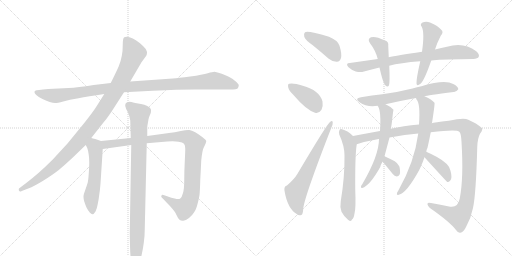
t = 0.00 s
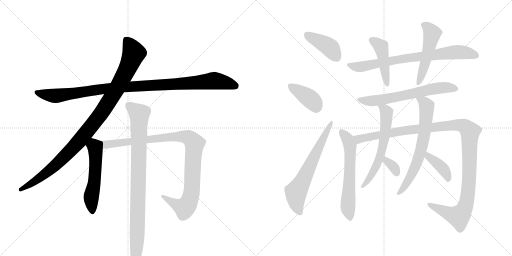
t = 2.90 s
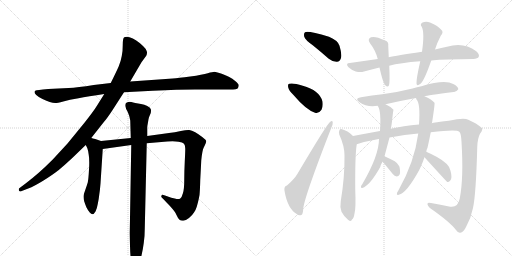
t = 5.79 s
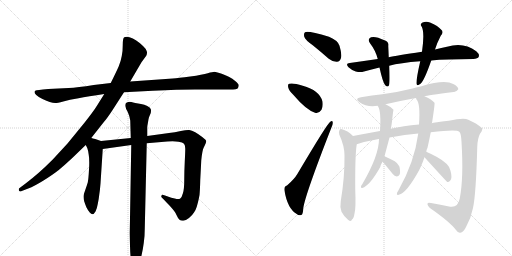
t = 8.69 s
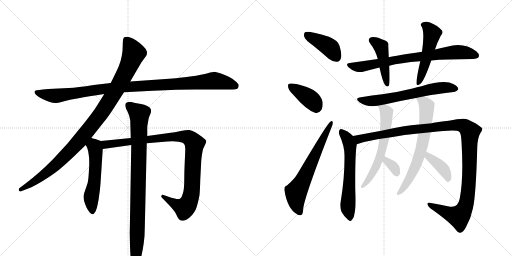
t = 11.58 s
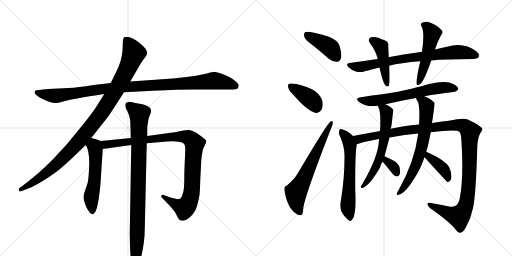
t = 14.48 s

The animated SVG that drew these frames (rendered in a browser with its animation timeline set to each time). Animation: 18 CSS @keyframes rules; one cycle of 14.48 s.

<svg version="1.1" viewBox="0 0 2048 1024" xmlns="http://www.w3.org/2000/svg">
  <g stroke="lightgray" stroke-dasharray="1,1" stroke-width="1" transform="scale(4, 4)">
    <line x1="0" y1="0" x2="256" y2="256"></line>
    <line x1="256" y1="0" x2="0" y2="256"></line>
    <line x1="128" y1="0" x2="128" y2="256"></line>
    <line x1="0" y1="128" x2="256" y2="128"></line>
    <line x1="256" y1="0" x2="512" y2="256"></line>
    <line x1="512" y1="0" x2="256" y2="256"></line>
    <line x1="384" y1="0" x2="384" y2="256"></line>
    <line x1="256" y1="128" x2="512" y2="128"></line>
  </g>
<g transform="scale(1, -1) translate(0, -850)">
   <style type="text/css">
    @keyframes keyframes0 {
      from {
       stroke: black;
       stroke-dashoffset: 1062;
       stroke-width: 128;
       }
       78% {
       animation-timing-function: step-end;
       stroke: black;
       stroke-dashoffset: 0;
       stroke-width: 128;
       }
       to {
       stroke: black;
       stroke-width: 1024;
       }
       }
       #make-me-a-hanzi-animation-0 {
         animation: keyframes0 1.114258s both;
         animation-delay: 0.000000s;
         animation-timing-function: linear;
       }
    @keyframes keyframes1 {
      from {
       stroke: black;
       stroke-dashoffset: 1040;
       stroke-width: 128;
       }
       77% {
       animation-timing-function: step-end;
       stroke: black;
       stroke-dashoffset: 0;
       stroke-width: 128;
       }
       to {
       stroke: black;
       stroke-width: 1024;
       }
       }
       #make-me-a-hanzi-animation-1 {
         animation: keyframes1 1.096354s both;
         animation-delay: 1.114258s;
         animation-timing-function: linear;
       }
    @keyframes keyframes2 {
      from {
       stroke: black;
       stroke-dashoffset: 543;
       stroke-width: 128;
       }
       64% {
       animation-timing-function: step-end;
       stroke: black;
       stroke-dashoffset: 0;
       stroke-width: 128;
       }
       to {
       stroke: black;
       stroke-width: 1024;
       }
       }
       #make-me-a-hanzi-animation-2 {
         animation: keyframes2 0.691895s both;
         animation-delay: 2.210612s;
         animation-timing-function: linear;
       }
    @keyframes keyframes3 {
      from {
       stroke: black;
       stroke-dashoffset: 1006;
       stroke-width: 128;
       }
       77% {
       animation-timing-function: step-end;
       stroke: black;
       stroke-dashoffset: 0;
       stroke-width: 128;
       }
       to {
       stroke: black;
       stroke-width: 1024;
       }
       }
       #make-me-a-hanzi-animation-3 {
         animation: keyframes3 1.068685s both;
         animation-delay: 2.902507s;
         animation-timing-function: linear;
       }
    @keyframes keyframes4 {
      from {
       stroke: black;
       stroke-dashoffset: 931;
       stroke-width: 128;
       }
       75% {
       animation-timing-function: step-end;
       stroke: black;
       stroke-dashoffset: 0;
       stroke-width: 128;
       }
       to {
       stroke: black;
       stroke-width: 1024;
       }
       }
       #make-me-a-hanzi-animation-4 {
         animation: keyframes4 1.007650s both;
         animation-delay: 3.971191s;
         animation-timing-function: linear;
       }
    @keyframes keyframes5 {
      from {
       stroke: black;
       stroke-dashoffset: 412;
       stroke-width: 128;
       }
       57% {
       animation-timing-function: step-end;
       stroke: black;
       stroke-dashoffset: 0;
       stroke-width: 128;
       }
       to {
       stroke: black;
       stroke-width: 1024;
       }
       }
       #make-me-a-hanzi-animation-5 {
         animation: keyframes5 0.585286s both;
         animation-delay: 4.978841s;
         animation-timing-function: linear;
       }
    @keyframes keyframes6 {
      from {
       stroke: black;
       stroke-dashoffset: 391;
       stroke-width: 128;
       }
       56% {
       animation-timing-function: step-end;
       stroke: black;
       stroke-dashoffset: 0;
       stroke-width: 128;
       }
       to {
       stroke: black;
       stroke-width: 1024;
       }
       }
       #make-me-a-hanzi-animation-6 {
         animation: keyframes6 0.568197s both;
         animation-delay: 5.564128s;
         animation-timing-function: linear;
       }
    @keyframes keyframes7 {
      from {
       stroke: black;
       stroke-dashoffset: 649;
       stroke-width: 128;
       }
       68% {
       animation-timing-function: step-end;
       stroke: black;
       stroke-dashoffset: 0;
       stroke-width: 128;
       }
       to {
       stroke: black;
       stroke-width: 1024;
       }
       }
       #make-me-a-hanzi-animation-7 {
         animation: keyframes7 0.778158s both;
         animation-delay: 6.132324s;
         animation-timing-function: linear;
       }
    @keyframes keyframes8 {
      from {
       stroke: black;
       stroke-dashoffset: 772;
       stroke-width: 128;
       }
       72% {
       animation-timing-function: step-end;
       stroke: black;
       stroke-dashoffset: 0;
       stroke-width: 128;
       }
       to {
       stroke: black;
       stroke-width: 1024;
       }
       }
       #make-me-a-hanzi-animation-8 {
         animation: keyframes8 0.878255s both;
         animation-delay: 6.910482s;
         animation-timing-function: linear;
       }
    @keyframes keyframes9 {
      from {
       stroke: black;
       stroke-dashoffset: 451;
       stroke-width: 128;
       }
       59% {
       animation-timing-function: step-end;
       stroke: black;
       stroke-dashoffset: 0;
       stroke-width: 128;
       }
       to {
       stroke: black;
       stroke-width: 1024;
       }
       }
       #make-me-a-hanzi-animation-9 {
         animation: keyframes9 0.617025s both;
         animation-delay: 7.788737s;
         animation-timing-function: linear;
       }
    @keyframes keyframes10 {
      from {
       stroke: black;
       stroke-dashoffset: 513;
       stroke-width: 128;
       }
       63% {
       animation-timing-function: step-end;
       stroke: black;
       stroke-dashoffset: 0;
       stroke-width: 128;
       }
       to {
       stroke: black;
       stroke-width: 1024;
       }
       }
       #make-me-a-hanzi-animation-10 {
         animation: keyframes10 0.667480s both;
         animation-delay: 8.405762s;
         animation-timing-function: linear;
       }
    @keyframes keyframes11 {
      from {
       stroke: black;
       stroke-dashoffset: 646;
       stroke-width: 128;
       }
       68% {
       animation-timing-function: step-end;
       stroke: black;
       stroke-dashoffset: 0;
       stroke-width: 128;
       }
       to {
       stroke: black;
       stroke-width: 1024;
       }
       }
       #make-me-a-hanzi-animation-11 {
         animation: keyframes11 0.775716s both;
         animation-delay: 9.073242s;
         animation-timing-function: linear;
       }
    @keyframes keyframes12 {
      from {
       stroke: black;
       stroke-dashoffset: 617;
       stroke-width: 128;
       }
       67% {
       animation-timing-function: step-end;
       stroke: black;
       stroke-dashoffset: 0;
       stroke-width: 128;
       }
       to {
       stroke: black;
       stroke-width: 1024;
       }
       }
       #make-me-a-hanzi-animation-12 {
         animation: keyframes12 0.752116s both;
         animation-delay: 9.848958s;
         animation-timing-function: linear;
       }
    @keyframes keyframes13 {
      from {
       stroke: black;
       stroke-dashoffset: 1208;
       stroke-width: 128;
       }
       80% {
       animation-timing-function: step-end;
       stroke: black;
       stroke-dashoffset: 0;
       stroke-width: 128;
       }
       to {
       stroke: black;
       stroke-width: 1024;
       }
       }
       #make-me-a-hanzi-animation-13 {
         animation: keyframes13 1.233073s both;
         animation-delay: 10.601074s;
         animation-timing-function: linear;
       }
    @keyframes keyframes14 {
      from {
       stroke: black;
       stroke-dashoffset: 612;
       stroke-width: 128;
       }
       67% {
       animation-timing-function: step-end;
       stroke: black;
       stroke-dashoffset: 0;
       stroke-width: 128;
       }
       to {
       stroke: black;
       stroke-width: 1024;
       }
       }
       #make-me-a-hanzi-animation-14 {
         animation: keyframes14 0.748047s both;
         animation-delay: 11.834147s;
         animation-timing-function: linear;
       }
    @keyframes keyframes15 {
      from {
       stroke: black;
       stroke-dashoffset: 333;
       stroke-width: 128;
       }
       52% {
       animation-timing-function: step-end;
       stroke: black;
       stroke-dashoffset: 0;
       stroke-width: 128;
       }
       to {
       stroke: black;
       stroke-width: 1024;
       }
       }
       #make-me-a-hanzi-animation-15 {
         animation: keyframes15 0.520996s both;
         animation-delay: 12.582194s;
         animation-timing-function: linear;
       }
    @keyframes keyframes16 {
      from {
       stroke: black;
       stroke-dashoffset: 678;
       stroke-width: 128;
       }
       69% {
       animation-timing-function: step-end;
       stroke: black;
       stroke-dashoffset: 0;
       stroke-width: 128;
       }
       to {
       stroke: black;
       stroke-width: 1024;
       }
       }
       #make-me-a-hanzi-animation-16 {
         animation: keyframes16 0.801758s both;
         animation-delay: 13.103190s;
         animation-timing-function: linear;
       }
    @keyframes keyframes17 {
      from {
       stroke: black;
       stroke-dashoffset: 398;
       stroke-width: 128;
       }
       56% {
       animation-timing-function: step-end;
       stroke: black;
       stroke-dashoffset: 0;
       stroke-width: 128;
       }
       to {
       stroke: black;
       stroke-width: 1024;
       }
       }
       #make-me-a-hanzi-animation-17 {
         animation: keyframes17 0.573893s both;
         animation-delay: 13.904948s;
         animation-timing-function: linear;
       }
</style>
<path d="M 496 481 L 611 487 Q 715 492 780 492 L 919 492 Q 949 492 952 498 Q 955 504 955 509 Q 955 514 942 525 Q 929 536 917 542 Q 906 548 887 555 Q 868 562 858 563 Q 851 563 831 557 Q 811 551 761 544 Q 712 538 691 536 L 521 524 L 443 518 L 375 510 Q 309 500 275 498 L 193 494 Q 145 490 143 488 Q 139 486 138 483 L 138 481 Q 138 477 145 470 Q 153 462 170 454 Q 187 446 199 442 Q 211 438 221 438 Q 229 438 253 444 Q 277 451 314 457 Q 351 464 417 474 L 496 481 Z" fill="lightgray"></path> 
<path d="M 417 474 L 387 426 Q 375 406 337 358 L 270 276 L 211 212 Q 181 182 156 160 Q 131 138 101 115 L 77 97 Q 75 95 75 92 Q 75 90 76 87 Q 78 84 81 84 Q 83 84 87 86 L 113 96 Q 137 105 174 128 Q 211 151 235 170 Q 259 190 287 216 L 343 270 L 365 298 L 417 364 Q 428 376 449 408 L 496 481 L 521 524 L 566 601 L 585 627 Q 588 633 588 639 Q 588 642 587 645 Q 585 654 572 666 Q 559 679 545 688 Q 531 697 518 701 Q 511 703 506 703 Q 501 703 497 701 Q 491 698 491 670 Q 491 642 487 626 Q 484 608 475 585 Q 465 562 443 518 L 417 474 Z" fill="lightgray"></path> 
<path d="M 343 270 L 349 258 Q 353 248 355 230 Q 357 219 357 200 Q 357 188 356 172 Q 354 134 351 120 Q 347 107 341 90 Q 335 74 334 66 L 334 62 Q 334 54 337 44 Q 341 32 346 20 Q 352 8 359 0 Q 365 -7 370 -7 L 371 -7 Q 375 -7 382 4 Q 388 16 391 34 Q 395 52 397 71 Q 400 90 402 116 L 411 254 C 413 283 413 283 404 286 L 381 294 Q 379 295 365 298 C 336 305 330 297 343 270 Z" fill="lightgray"></path> 
<path d="M 411 254 L 525 270 L 587 277 L 669 284 Q 680 285 690 285 Q 704 285 714 283 Q 731 281 736 275 Q 741 270 741 255 Q 741 242 739 203 Q 737 164 737 130 Q 737 95 732 78 Q 727 60 721 56 Q 718 54 712 54 Q 707 54 699 56 Q 684 59 674 63 L 660 68 Q 652 71 650 71 L 649 71 Q 647 70 647 69 Q 645 68 645 65 Q 645 62 647 60 L 657 50 Q 664 42 676 30 Q 689 16 696 7 Q 703 -2 708 -14 Q 713 -26 718 -29 Q 723 -33 731 -33 L 733 -33 Q 742 -33 756 -22 Q 770 -10 776 0 Q 783 10 787 23 Q 791 37 795 54 Q 799 70 799 82 Q 800 93 801 130 Q 803 167 805 208 Q 809 249 815 260 Q 825 280 825 286 Q 825 290 809 302 Q 793 314 781 321 Q 767 328 757 330 L 753 330 Q 743 330 723 326 Q 699 321 676 318 L 589 306 L 523 298 L 404 286 C 374 283 381 250 411 254 Z" fill="lightgray"></path> 
<path d="M 525 270 L 519 -80 Q 519 -92 520 -133 Q 521 -174 524 -188 L 531 -218 Q 533 -230 535 -232 Q 537 -233 539 -233 Q 540 -233 542 -232 Q 545 -232 547 -228 Q 551 -224 555 -212 Q 560 -199 566 -172 Q 572 -146 575 -122 Q 579 -97 579 -66 L 587 277 L 589 306 L 589 339 Q 589 346 592 361 Q 594 376 596 381 L 603 398 Q 604 403 604 407 Q 604 411 603 414 Q 601 420 589 426 Q 578 432 564 434 L 541 438 Q 522 443 518 443 Q 509 442 504 438 Q 501 435 501 429 L 501 426 Q 502 418 511 402 Q 519 385 521 368 L 523 298 L 525 270 Z" fill="lightgray"></path> 
<path d="M 1251 669 Q 1282 644 1315 615 Q 1331 602 1348 603 Q 1360 604 1364 618 Q 1368 634 1358 667 Q 1351 689 1316 703 Q 1231 728 1220 721 Q 1214 717 1217 703 Q 1221 690 1251 669 Z" fill="lightgray"></path> 
<path d="M 1173 471 Q 1224 411 1260 399 Q 1276 395 1286 411 Q 1293 424 1290 444 Q 1278 489 1211 507 Q 1171 520 1157 515 Q 1150 514 1153 500 Q 1156 487 1173 471 Z" fill="lightgray"></path> 
<path d="M 1148 108 Q 1135 105 1138 87 Q 1150 15 1187 -6 Q 1194 -13 1205 -10 Q 1212 -9 1213 17 Q 1220 69 1325 338 Q 1332 354 1331 360 Q 1330 370 1321 363 Q 1309 356 1190 155 Q 1177 133 1148 108 Z" fill="lightgray"></path> 
<path d="M 1725 608 Q 1782 614 1893 614 Q 1911 615 1915 623 Q 1919 633 1905 645 Q 1854 684 1788 663 Q 1766 659 1740 652 L 1688 643 Q 1585 628 1555 621 L 1511 614 Q 1456 607 1399 598 Q 1380 597 1394 581 Q 1407 569 1423 564 Q 1442 560 1456 564 Q 1486 573 1518 580 L 1557 587 Q 1600 599 1681 605 L 1725 608 Z" fill="lightgray"></path> 
<path d="M 1555 621 Q 1554 646 1553 666 Q 1556 684 1538 689 Q 1501 707 1484 701 Q 1468 694 1480 677 Q 1502 649 1511 614 L 1518 580 Q 1531 520 1541 509 Q 1551 499 1556 509 Q 1560 522 1557 587 L 1555 621 Z" fill="lightgray"></path> 
<path d="M 1740 652 Q 1747 676 1763 707 Q 1776 722 1765 731 Q 1753 746 1720 760 Q 1704 767 1688 759 Q 1679 752 1687 743 Q 1699 719 1688 643 L 1681 605 Q 1665 535 1666 516 Q 1667 503 1682 515 Q 1697 527 1725 608 L 1740 652 Z" fill="lightgray"></path> 
<path d="M 1698 465 Q 1707 468 1815 482 Q 1825 481 1833 493 Q 1834 503 1813 514 Q 1779 533 1686 505 Q 1668 502 1650 496 Q 1586 480 1529 473 Q 1489 469 1444 461 Q 1416 457 1438 441 Q 1468 420 1511 427 L 1542 433 Q 1597 446 1664 458 L 1698 465 Z" fill="lightgray"></path> 
<path d="M 1412 306 Q 1390 328 1368 333 Q 1362 337 1358 330 Q 1354 324 1357 312 Q 1378 266 1378 228 Q 1379 141 1363 45 Q 1359 23 1366 3 Q 1376 -16 1392 -29 Q 1405 -39 1408 -28 Q 1415 -24 1418 -4 Q 1424 17 1421 91 Q 1420 220 1426 266 Q 1427 270 1427 273 C 1429 290 1429 290 1412 306 Z" fill="lightgray"></path> 
<path d="M 1723 321 Q 1828 333 1837 323 Q 1844 319 1846 283 Q 1855 138 1839 56 Q 1832 19 1801 23 Q 1761 32 1724 38 Q 1711 42 1710 35 Q 1709 28 1721 17 Q 1800 -38 1824 -70 Q 1833 -83 1841 -81 Q 1854 -80 1865 -56 Q 1884 -22 1892 18 Q 1904 72 1909 262 Q 1910 296 1920 315 Q 1936 336 1924 341 Q 1908 356 1873 371 Q 1857 381 1795 367 Q 1735 361 1727 357 L 1676 352 Q 1612 346 1563 335 L 1520 326 Q 1465 316 1412 306 C 1383 300 1398 265 1427 273 Q 1463 285 1510 293 Q 1511 294 1516 294 L 1558 300 Q 1621 312 1673 316 L 1723 321 Z" fill="lightgray"></path> 
<path d="M 1511 427 Q 1511 426 1513 423 Q 1525 402 1520 326 L 1516 294 Q 1516 228 1449 113 Q 1445 109 1444 104 Q 1443 97 1449 98 Q 1479 107 1521 182 Q 1521 188 1530 203 L 1538 225 Q 1556 292 1558 300 L 1563 335 Q 1566 344 1569 374 Q 1573 410 1574 411 Q 1562 424 1542 433 C 1515 447 1498 454 1511 427 Z" fill="lightgray"></path> 
<path d="M 1530 203 Q 1539 194 1571 154 Q 1578 145 1587 144 Q 1594 144 1598 151 Q 1602 158 1599 177 Q 1598 190 1579 205 Q 1560 215 1538 225 C 1511 237 1509 225 1530 203 Z" fill="lightgray"></path> 
<path d="M 1705 243 Q 1706 252 1710 259 Q 1717 290 1723 321 L 1727 357 Q 1727 358 1728 358 Q 1740 436 1738 439 Q 1725 454 1698 465 C 1671 477 1650 485 1664 458 Q 1664 457 1666 452 Q 1682 436 1676 352 L 1673 316 Q 1658 202 1594 89 Q 1590 83 1588 78 Q 1585 68 1595 71 Q 1626 77 1677 170 Q 1678 174 1680 176 Q 1690 198 1698 221 L 1705 243 Z" fill="lightgray"></path> 
<path d="M 1698 221 Q 1786 124 1789 122 Q 1795 121 1801 128 Q 1810 137 1802 167 Q 1799 194 1746 223 Q 1721 236 1705 243 C 1678 255 1678 243 1698 221 Z" fill="lightgray"></path> 
      <clipPath id="make-me-a-hanzi-clip-0">
      <path d="M 496 481 L 611 487 Q 715 492 780 492 L 919 492 Q 949 492 952 498 Q 955 504 955 509 Q 955 514 942 525 Q 929 536 917 542 Q 906 548 887 555 Q 868 562 858 563 Q 851 563 831 557 Q 811 551 761 544 Q 712 538 691 536 L 521 524 L 443 518 L 375 510 Q 309 500 275 498 L 193 494 Q 145 490 143 488 Q 139 486 138 483 L 138 481 Q 138 477 145 470 Q 153 462 170 454 Q 187 446 199 442 Q 211 438 221 438 Q 229 438 253 444 Q 277 451 314 457 Q 351 464 417 474 L 496 481 Z" fill="lightgray"></path>
      </clipPath>
      <path clip-path="url(#make-me-a-hanzi-clip-0)" d="M 144 482 L 218 467 L 468 500 L 858 527 L 943 506 " fill="none" id="make-me-a-hanzi-animation-0" stroke-dasharray="934 1868" stroke-linecap="round"></path>

      <clipPath id="make-me-a-hanzi-clip-1">
      <path d="M 417 474 L 387 426 Q 375 406 337 358 L 270 276 L 211 212 Q 181 182 156 160 Q 131 138 101 115 L 77 97 Q 75 95 75 92 Q 75 90 76 87 Q 78 84 81 84 Q 83 84 87 86 L 113 96 Q 137 105 174 128 Q 211 151 235 170 Q 259 190 287 216 L 343 270 L 365 298 L 417 364 Q 428 376 449 408 L 496 481 L 521 524 L 566 601 L 585 627 Q 588 633 588 639 Q 588 642 587 645 Q 585 654 572 666 Q 559 679 545 688 Q 531 697 518 701 Q 511 703 506 703 Q 501 703 497 701 Q 491 698 491 670 Q 491 642 487 626 Q 484 608 475 585 Q 465 562 443 518 L 417 474 Z" fill="lightgray"></path>
      </clipPath>
      <path clip-path="url(#make-me-a-hanzi-clip-1)" d="M 504 692 L 523 665 L 533 631 L 472 502 L 403 394 L 317 286 L 225 192 L 146 129 L 82 91 " fill="none" id="make-me-a-hanzi-animation-1" stroke-dasharray="912 1824" stroke-linecap="round"></path>

      <clipPath id="make-me-a-hanzi-clip-2">
      <path d="M 343 270 L 349 258 Q 353 248 355 230 Q 357 219 357 200 Q 357 188 356 172 Q 354 134 351 120 Q 347 107 341 90 Q 335 74 334 66 L 334 62 Q 334 54 337 44 Q 341 32 346 20 Q 352 8 359 0 Q 365 -7 370 -7 L 371 -7 Q 375 -7 382 4 Q 388 16 391 34 Q 395 52 397 71 Q 400 90 402 116 L 411 254 C 413 283 413 283 404 286 L 381 294 Q 379 295 365 298 C 336 305 330 297 343 270 Z" fill="lightgray"></path>
      </clipPath>
      <path clip-path="url(#make-me-a-hanzi-clip-2)" d="M 368 288 L 383 233 L 378 125 L 365 64 L 371 5 " fill="none" id="make-me-a-hanzi-animation-2" stroke-dasharray="415 830" stroke-linecap="round"></path>

      <clipPath id="make-me-a-hanzi-clip-3">
      <path d="M 411 254 L 525 270 L 587 277 L 669 284 Q 680 285 690 285 Q 704 285 714 283 Q 731 281 736 275 Q 741 270 741 255 Q 741 242 739 203 Q 737 164 737 130 Q 737 95 732 78 Q 727 60 721 56 Q 718 54 712 54 Q 707 54 699 56 Q 684 59 674 63 L 660 68 Q 652 71 650 71 L 649 71 Q 647 70 647 69 Q 645 68 645 65 Q 645 62 647 60 L 657 50 Q 664 42 676 30 Q 689 16 696 7 Q 703 -2 708 -14 Q 713 -26 718 -29 Q 723 -33 731 -33 L 733 -33 Q 742 -33 756 -22 Q 770 -10 776 0 Q 783 10 787 23 Q 791 37 795 54 Q 799 70 799 82 Q 800 93 801 130 Q 803 167 805 208 Q 809 249 815 260 Q 825 280 825 286 Q 825 290 809 302 Q 793 314 781 321 Q 767 328 757 330 L 753 330 Q 743 330 723 326 Q 699 321 676 318 L 589 306 L 523 298 L 404 286 C 374 283 381 250 411 254 Z" fill="lightgray"></path>
      </clipPath>
      <path clip-path="url(#make-me-a-hanzi-clip-3)" d="M 412 282 L 430 272 L 702 304 L 736 304 L 762 295 L 779 275 L 768 96 L 753 37 L 738 18 L 728 21 L 656 59 L 650 69 " fill="none" id="make-me-a-hanzi-animation-3" stroke-dasharray="878 1756" stroke-linecap="round"></path>

      <clipPath id="make-me-a-hanzi-clip-4">
      <path d="M 525 270 L 519 -80 Q 519 -92 520 -133 Q 521 -174 524 -188 L 531 -218 Q 533 -230 535 -232 Q 537 -233 539 -233 Q 540 -233 542 -232 Q 545 -232 547 -228 Q 551 -224 555 -212 Q 560 -199 566 -172 Q 572 -146 575 -122 Q 579 -97 579 -66 L 587 277 L 589 306 L 589 339 Q 589 346 592 361 Q 594 376 596 381 L 603 398 Q 604 403 604 407 Q 604 411 603 414 Q 601 420 589 426 Q 578 432 564 434 L 541 438 Q 522 443 518 443 Q 509 442 504 438 Q 501 435 501 429 L 501 426 Q 502 418 511 402 Q 519 385 521 368 L 523 298 L 525 270 Z" fill="lightgray"></path>
      </clipPath>
      <path clip-path="url(#make-me-a-hanzi-clip-4)" d="M 515 429 L 557 394 L 549 -100 L 539 -226 " fill="none" id="make-me-a-hanzi-animation-4" stroke-dasharray="803 1606" stroke-linecap="round"></path>

      <clipPath id="make-me-a-hanzi-clip-5">
      <path d="M 1251 669 Q 1282 644 1315 615 Q 1331 602 1348 603 Q 1360 604 1364 618 Q 1368 634 1358 667 Q 1351 689 1316 703 Q 1231 728 1220 721 Q 1214 717 1217 703 Q 1221 690 1251 669 Z" fill="lightgray"></path>
      </clipPath>
      <path clip-path="url(#make-me-a-hanzi-clip-5)" d="M 1225 714 L 1317 662 L 1346 621 " fill="none" id="make-me-a-hanzi-animation-5" stroke-dasharray="284 568" stroke-linecap="round"></path>

      <clipPath id="make-me-a-hanzi-clip-6">
      <path d="M 1173 471 Q 1224 411 1260 399 Q 1276 395 1286 411 Q 1293 424 1290 444 Q 1278 489 1211 507 Q 1171 520 1157 515 Q 1150 514 1153 500 Q 1156 487 1173 471 Z" fill="lightgray"></path>
      </clipPath>
      <path clip-path="url(#make-me-a-hanzi-clip-6)" d="M 1163 505 L 1234 460 L 1266 421 " fill="none" id="make-me-a-hanzi-animation-6" stroke-dasharray="263 526" stroke-linecap="round"></path>

      <clipPath id="make-me-a-hanzi-clip-7">
      <path d="M 1148 108 Q 1135 105 1138 87 Q 1150 15 1187 -6 Q 1194 -13 1205 -10 Q 1212 -9 1213 17 Q 1220 69 1325 338 Q 1332 354 1331 360 Q 1330 370 1321 363 Q 1309 356 1190 155 Q 1177 133 1148 108 Z" fill="lightgray"></path>
      </clipPath>
      <path clip-path="url(#make-me-a-hanzi-clip-7)" d="M 1199 0 L 1187 31 L 1184 80 L 1325 357 " fill="none" id="make-me-a-hanzi-animation-7" stroke-dasharray="521 1042" stroke-linecap="round"></path>

      <clipPath id="make-me-a-hanzi-clip-8">
      <path d="M 1725 608 Q 1782 614 1893 614 Q 1911 615 1915 623 Q 1919 633 1905 645 Q 1854 684 1788 663 Q 1766 659 1740 652 L 1688 643 Q 1585 628 1555 621 L 1511 614 Q 1456 607 1399 598 Q 1380 597 1394 581 Q 1407 569 1423 564 Q 1442 560 1456 564 Q 1486 573 1518 580 L 1557 587 Q 1600 599 1681 605 L 1725 608 Z" fill="lightgray"></path>
      </clipPath>
      <path clip-path="url(#make-me-a-hanzi-clip-8)" d="M 1396 590 L 1432 582 L 1606 615 L 1816 642 L 1852 641 L 1905 628 " fill="none" id="make-me-a-hanzi-animation-8" stroke-dasharray="644 1288" stroke-linecap="round"></path>

      <clipPath id="make-me-a-hanzi-clip-9">
      <path d="M 1555 621 Q 1554 646 1553 666 Q 1556 684 1538 689 Q 1501 707 1484 701 Q 1468 694 1480 677 Q 1502 649 1511 614 L 1518 580 Q 1531 520 1541 509 Q 1551 499 1556 509 Q 1560 522 1557 587 L 1555 621 Z" fill="lightgray"></path>
      </clipPath>
      <path clip-path="url(#make-me-a-hanzi-clip-9)" d="M 1488 688 L 1524 663 L 1549 514 " fill="none" id="make-me-a-hanzi-animation-9" stroke-dasharray="323 646" stroke-linecap="round"></path>

      <clipPath id="make-me-a-hanzi-clip-10">
      <path d="M 1740 652 Q 1747 676 1763 707 Q 1776 722 1765 731 Q 1753 746 1720 760 Q 1704 767 1688 759 Q 1679 752 1687 743 Q 1699 719 1688 643 L 1681 605 Q 1665 535 1666 516 Q 1667 503 1682 515 Q 1697 527 1725 608 L 1740 652 Z" fill="lightgray"></path>
      </clipPath>
      <path clip-path="url(#make-me-a-hanzi-clip-10)" d="M 1693 751 L 1717 734 L 1728 715 L 1703 604 L 1674 517 " fill="none" id="make-me-a-hanzi-animation-10" stroke-dasharray="385 770" stroke-linecap="round"></path>

      <clipPath id="make-me-a-hanzi-clip-11">
      <path d="M 1698 465 Q 1707 468 1815 482 Q 1825 481 1833 493 Q 1834 503 1813 514 Q 1779 533 1686 505 Q 1668 502 1650 496 Q 1586 480 1529 473 Q 1489 469 1444 461 Q 1416 457 1438 441 Q 1468 420 1511 427 L 1542 433 Q 1597 446 1664 458 L 1698 465 Z" fill="lightgray"></path>
      </clipPath>
      <path clip-path="url(#make-me-a-hanzi-clip-11)" d="M 1439 452 L 1463 446 L 1530 451 L 1742 496 L 1784 500 L 1823 495 " fill="none" id="make-me-a-hanzi-animation-11" stroke-dasharray="518 1036" stroke-linecap="round"></path>

      <clipPath id="make-me-a-hanzi-clip-12">
      <path d="M 1412 306 Q 1390 328 1368 333 Q 1362 337 1358 330 Q 1354 324 1357 312 Q 1378 266 1378 228 Q 1379 141 1363 45 Q 1359 23 1366 3 Q 1376 -16 1392 -29 Q 1405 -39 1408 -28 Q 1415 -24 1418 -4 Q 1424 17 1421 91 Q 1420 220 1426 266 Q 1427 270 1427 273 C 1429 290 1429 290 1412 306 Z" fill="lightgray"></path>
      </clipPath>
      <path clip-path="url(#make-me-a-hanzi-clip-12)" d="M 1365 324 L 1392 290 L 1400 264 L 1392 17 L 1400 -26 " fill="none" id="make-me-a-hanzi-animation-12" stroke-dasharray="489 978" stroke-linecap="round"></path>

      <clipPath id="make-me-a-hanzi-clip-13">
      <path d="M 1723 321 Q 1828 333 1837 323 Q 1844 319 1846 283 Q 1855 138 1839 56 Q 1832 19 1801 23 Q 1761 32 1724 38 Q 1711 42 1710 35 Q 1709 28 1721 17 Q 1800 -38 1824 -70 Q 1833 -83 1841 -81 Q 1854 -80 1865 -56 Q 1884 -22 1892 18 Q 1904 72 1909 262 Q 1910 296 1920 315 Q 1936 336 1924 341 Q 1908 356 1873 371 Q 1857 381 1795 367 Q 1735 361 1727 357 L 1676 352 Q 1612 346 1563 335 L 1520 326 Q 1465 316 1412 306 C 1383 300 1398 265 1427 273 Q 1463 285 1510 293 Q 1511 294 1516 294 L 1558 300 Q 1621 312 1673 316 L 1723 321 Z" fill="lightgray"></path>
      </clipPath>
      <path clip-path="url(#make-me-a-hanzi-clip-13)" d="M 1420 303 L 1441 294 L 1611 327 L 1811 350 L 1849 348 L 1868 338 L 1880 323 L 1878 167 L 1870 62 L 1857 15 L 1835 -16 L 1736 20 L 1718 33 " fill="none" id="make-me-a-hanzi-animation-13" stroke-dasharray="1080 2160" stroke-linecap="round"></path>

      <clipPath id="make-me-a-hanzi-clip-14">
      <path d="M 1511 427 Q 1511 426 1513 423 Q 1525 402 1520 326 L 1516 294 Q 1516 228 1449 113 Q 1445 109 1444 104 Q 1443 97 1449 98 Q 1479 107 1521 182 Q 1521 188 1530 203 L 1538 225 Q 1556 292 1558 300 L 1563 335 Q 1566 344 1569 374 Q 1573 410 1574 411 Q 1562 424 1542 433 C 1515 447 1498 454 1511 427 Z" fill="lightgray"></path>
      </clipPath>
      <path clip-path="url(#make-me-a-hanzi-clip-14)" d="M 1519 428 L 1546 401 L 1535 281 L 1503 179 L 1451 105 " fill="none" id="make-me-a-hanzi-animation-14" stroke-dasharray="484 968" stroke-linecap="round"></path>

      <clipPath id="make-me-a-hanzi-clip-15">
      <path d="M 1530 203 Q 1539 194 1571 154 Q 1578 145 1587 144 Q 1594 144 1598 151 Q 1602 158 1599 177 Q 1598 190 1579 205 Q 1560 215 1538 225 C 1511 237 1509 225 1530 203 Z" fill="lightgray"></path>
      </clipPath>
      <path clip-path="url(#make-me-a-hanzi-clip-15)" d="M 1543 217 L 1545 206 L 1571 186 L 1587 157 " fill="none" id="make-me-a-hanzi-animation-15" stroke-dasharray="205 410" stroke-linecap="round"></path>

      <clipPath id="make-me-a-hanzi-clip-16">
      <path d="M 1705 243 Q 1706 252 1710 259 Q 1717 290 1723 321 L 1727 357 Q 1727 358 1728 358 Q 1740 436 1738 439 Q 1725 454 1698 465 C 1671 477 1650 485 1664 458 Q 1664 457 1666 452 Q 1682 436 1676 352 L 1673 316 Q 1658 202 1594 89 Q 1590 83 1588 78 Q 1585 68 1595 71 Q 1626 77 1677 170 Q 1678 174 1680 176 Q 1690 198 1698 221 L 1705 243 Z" fill="lightgray"></path>
      </clipPath>
      <path clip-path="url(#make-me-a-hanzi-clip-16)" d="M 1670 457 L 1697 441 L 1707 426 L 1696 302 L 1656 169 L 1614 97 L 1596 79 " fill="none" id="make-me-a-hanzi-animation-16" stroke-dasharray="550 1100" stroke-linecap="round"></path>

      <clipPath id="make-me-a-hanzi-clip-17">
      <path d="M 1698 221 Q 1786 124 1789 122 Q 1795 121 1801 128 Q 1810 137 1802 167 Q 1799 194 1746 223 Q 1721 236 1705 243 C 1678 255 1678 243 1698 221 Z" fill="lightgray"></path>
      </clipPath>
      <path clip-path="url(#make-me-a-hanzi-clip-17)" d="M 1709 236 L 1716 219 L 1746 201 L 1776 171 L 1793 128 " fill="none" id="make-me-a-hanzi-animation-17" stroke-dasharray="270 540" stroke-linecap="round"></path>

</g>
</svg>
